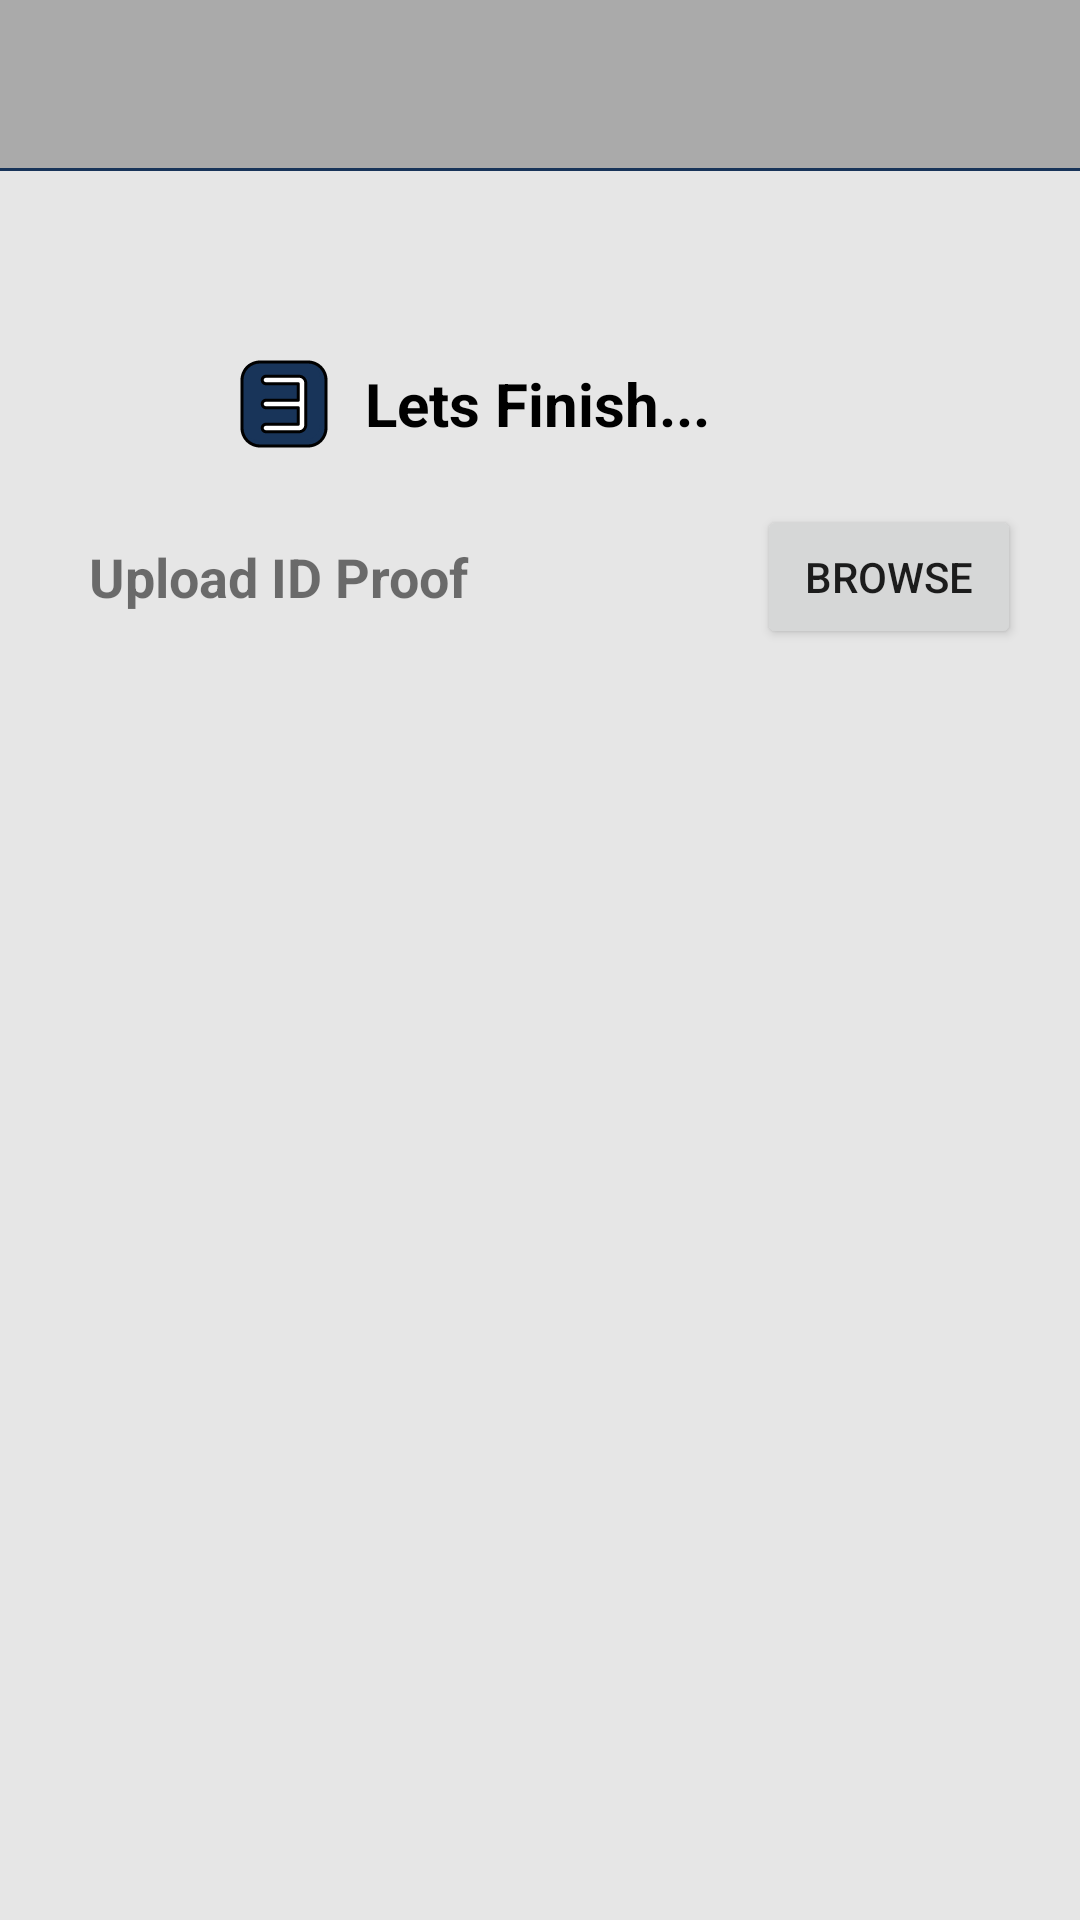

Produce the Android XML layout that renders to this screen, including the resource entries it uses.
<!-- AndroidManifest.xml: application theme Theme.BallotBlock -->
<!-- res/layout/activity_register3.xml -->
<?xml version="1.0" encoding="utf-8"?>
<androidx.constraintlayout.widget.ConstraintLayout xmlns:android="http://schemas.android.com/apk/res/android"
    xmlns:app="http://schemas.android.com/apk/res-auto"
    xmlns:tools="http://schemas.android.com/tools"
    android:layout_width="match_parent"
    android:layout_height="match_parent"
    android:background="@color/themeBackground"
    tools:context=".Authentication.Register3">

    <com.google.android.material.appbar.AppBarLayout
        android:id="@+id/appBarLayout"
        android:layout_width="match_parent"
        android:layout_height="wrap_content"
        app:layout_constraintEnd_toEndOf="parent"
        app:layout_constraintHorizontal_bias="0.5"
        app:layout_constraintStart_toStartOf="parent"
        app:layout_constraintTop_toTopOf="parent">

        <androidx.appcompat.widget.Toolbar
            android:id="@+id/myToolbar"
            android:layout_width="match_parent"
            android:layout_height="wrap_content"
            android:background="@android:color/darker_gray"
            android:minHeight="?attr/actionBarSize"
            android:theme="?attr/actionBarTheme"
            app:layout_constraintEnd_toEndOf="parent"
            app:layout_constraintStart_toStartOf="parent"
            app:layout_constraintTop_toTopOf="parent"
            app:titleMarginStart="100dp" />

        <View
            android:layout_width="match_parent"
            android:layout_height="1dp"
            android:background="@color/themePrimary" />

    </com.google.android.material.appbar.AppBarLayout>

    <TextView
        android:id="@+id/letsFinishTxt"
        android:layout_width="wrap_content"
        android:layout_height="wrap_content"
        android:layout_marginTop="64dp"
        android:text="@string/lets_finish"
        android:textColor="@color/black"
        android:textSize="20sp"
        android:textStyle="bold"
        app:layout_constraintEnd_toEndOf="parent"
        app:layout_constraintHorizontal_bias="0.497"
        app:layout_constraintStart_toStartOf="parent"
        app:layout_constraintTop_toBottomOf="@+id/appBarLayout" />

    <ImageView
        android:id="@+id/twoImageView"
        android:layout_width="32dp"
        android:layout_height="32dp"
        android:contentDescription="@string/todo"
        app:layout_constraintBottom_toBottomOf="@+id/letsFinishTxt"
        app:layout_constraintEnd_toStartOf="@+id/letsFinishTxt"
        app:layout_constraintHorizontal_bias="0.879"
        app:layout_constraintStart_toStartOf="parent"
        app:layout_constraintTop_toTopOf="@+id/letsFinishTxt"
        app:srcCompat="@drawable/ic_three_svg" />

    <TextView
        android:id="@+id/imgUploadTxt"
        android:layout_width="wrap_content"
        android:layout_height="wrap_content"
        android:layout_marginTop="32dp"
        android:text="@string/upload_id_proof"
        android:textSize="18sp"
        android:textStyle="bold"
        app:layout_constraintEnd_toEndOf="parent"
        app:layout_constraintHorizontal_bias="0.127"
        app:layout_constraintStart_toStartOf="parent"
        app:layout_constraintTop_toBottomOf="@+id/letsFinishTxt" />

    <ImageView
        android:id="@+id/uploadImg"
        android:layout_width="364dp"
        android:layout_height="395dp"
        android:layout_marginTop="16dp"
        app:layout_constraintEnd_toEndOf="parent"
        app:layout_constraintStart_toStartOf="parent"
        android:contentDescription="@string/todo"
        app:layout_constraintTop_toBottomOf="@+id/browseBtn"
        tools:srcCompat="@tools:sample/avatars" />

    <Button
        android:id="@+id/browseBtn"
        android:layout_width="wrap_content"
        android:layout_height="wrap_content"
        android:layout_marginStart="96dp"
        android:onClick="browseImage"
        android:text="@string/browse"
        app:layout_constraintBottom_toBottomOf="@+id/imgUploadTxt"
        app:layout_constraintStart_toEndOf="@+id/imgUploadTxt"
        app:layout_constraintTop_toTopOf="@+id/imgUploadTxt" />

    <Button
        android:id="@+id/finishSignUpBtn"
        android:layout_width="150dp"
        android:layout_height="50dp"
        android:layout_marginTop="28dp"
        android:background="@drawable/login_custom_button"
        android:onClick="Finish"
        android:text="@string/finish"
        android:textAllCaps="false"
        android:textColor="@color/white"
        android:textSize="20sp"
        app:layout_constraintEnd_toEndOf="parent"
        app:layout_constraintHorizontal_bias="0.498"
        app:layout_constraintStart_toStartOf="parent"
        app:layout_constraintTop_toBottomOf="@+id/uploadImg" />

</androidx.constraintlayout.widget.ConstraintLayout>
<!-- resources referenced by this layout -->
<resources>
  <color name="black">#FF000000</color>
  <color name="themeBackground">#E6E6E6</color>
  <color name="themePrimary">#183459</color>
  <color name="white">#FFFFFFFF</color>
  <!-- drawable ic_three_svg: vector/xml drawable (drawable, 2185 chars, omitted) -->
  <!-- drawable login_custom_button (drawable) -->
  <?xml version="1.0" encoding="utf-8"?>
  <shape android:shape="rectangle" xmlns:android="http://schemas.android.com/apk/res/android">
  
      <solid android:color="@color/themePrimary"></solid>
  
      <corners android:radius="30dp"></corners>
  
  
  </shape>
  <string name="browse">Browse</string>
  <string name="finish">Finish</string>
  <string name="lets_finish">Lets Finish...</string>
  <string name="todo">TODO</string>
  <string name="upload_id_proof">Upload ID Proof</string>
  <style name="Theme.BallotBlock" parent="Theme.AppCompat.Light.NoActionBar">
          
          <item name="colorPrimary">@color/purple_500</item>
          <item name="colorPrimaryVariant">@color/purple_700</item>
          <item name="colorOnPrimary">@color/white</item>
          
          <item name="colorSecondary">@color/teal_200</item>
          <item name="colorSecondaryVariant">@color/teal_700</item>
          <item name="colorOnSecondary">@color/black</item>
          
          <item name="android:statusBarColor" tools:targetApi="l">?attr/colorPrimaryVariant</item>
          
      </style>
  <color name="purple_500">#FF6200EE</color>
  <color name="purple_700">#FF3700B3</color>
  <color name="teal_200">#FF03DAC5</color>
  <color name="teal_700">#FF018786</color>
</resources>
